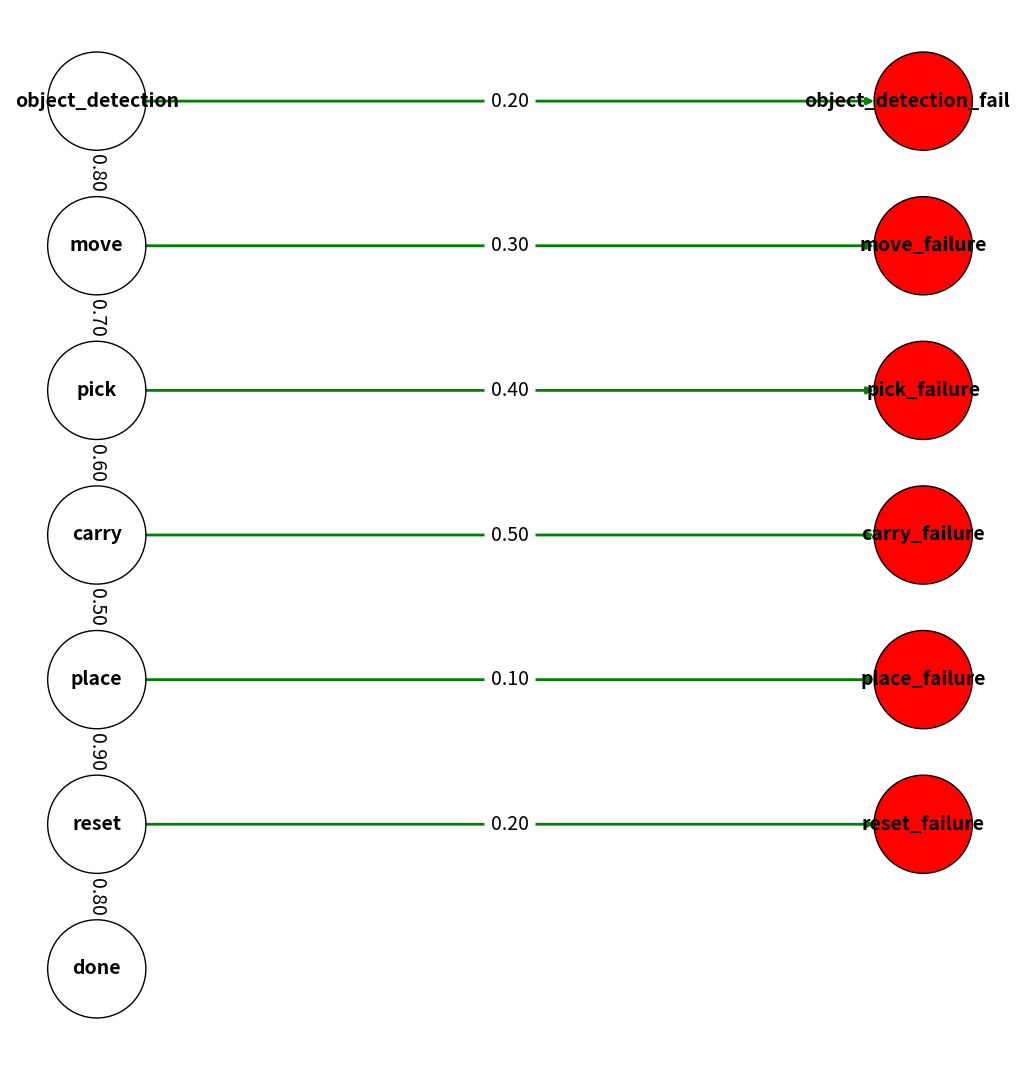

Generate this figure with matplotlib:
"""
Dynamic Reliability Assessment graph generator
@author Philipp Grimmeisen
@version 1.0
@date 01.08.2024
"""

import networkx as nx
import matplotlib.pyplot as plt
import numpy as np


def create_mc_graph(mc_object):
    """@brief creates a MC graph"""
    mc_graph = nx.DiGraph()
    mc_states = mc_object.get_states()
    mc_states.extend(mc_object.get_absorbing_states())
    mc_graph.add_nodes_from(mc_states)
    mc_edges = mc_object.get_edges()
    mc_transitions = mc_object.get_transitions()
    for from_state, x in mc_transitions.items():
        for to_state, value in x.items():
            mc_graph.add_edge(from_state, to_state, transition_prob=value)
    return mc_graph


def create_ft_graph(ft_object):
    """@brief creates a ft graph"""
    ft_graph = nx.DiGraph()
    ft_basic_events = ft_object.get_basic_events()
    ft_gates = ft_object.get_gates()
    for be, prob in ft_basic_events.items():
        ft_graph.add_node(be, failure_prob=prob)
    for element, x in ft_gates.items():
        for gate, be in x.items():
            ft_graph.add_node(element, failure_prob="", gate_type=gate)
    for element, x in ft_gates.items():
        for gate, be in x.items():
            for basic_event in be:
                ft_graph.add_edge(element, basic_event)
    return ft_graph


def draw_graph(graph):
    """@brief draws a graph"""
    nx.draw(graph, with_labels=True)
    plt.show()


def create_custom_spider_chart(data_dict, title='Spider Diagram', save_path=None):
    """
    Creates a custom spider (radar) diagram based on a dictionary of components and their associated probabilities.

    Parameters:
    - data_dict (dict): A dictionary where keys are components (str) and values are probabilities (float).
    - title (str): The title of the spider diagram.

    Returns:
    - None: Displays the spider diagram.
    """
    # Extract components and their corresponding probabilities
    labels = list(data_dict.keys())
    values = list(data_dict.values())

    # Number of variables we're plotting.
    num_vars = len(labels)

    # Split the circle into even parts and save the angles.
    angles = np.linspace(0, 2 * np.pi, num_vars, endpoint=False).tolist()

    # The plot is a circle, so we need to "complete the loop"
    values += values[:1]
    angles += angles[:1]
    labels += labels[:1]

    # Create the figure
    fig, ax = plt.subplots(figsize=(8, 8), subplot_kw=dict(polar=True))

    # Draw one axe per variable and add labels
    ax.set_theta_offset(np.pi / 2)
    ax.set_theta_direction(-1)

    # Draw the outline of the data
    ax.plot(angles, values, linewidth=2, linestyle='-', color='red', label='Components')

    # Fill the area under the curve
    ax.fill(angles, values, color='red', alpha=0.25)

    # Add labels to the chart
    ax.set_xticks(angles[:-1])

    # Combine labels and values for display
    labels_with_values = [f"{label}\n{value:.2E}" for label, value in zip(labels[:-1], values[:-1])]
    ax.set_xticklabels(labels_with_values, color='grey', size=12, fontweight='bold')

    # Customize the grid
    ax.yaxis.set_tick_params(labelsize=10)
    ax.yaxis.set_tick_params(labelcolor='blue')
    ax.grid(color='blue', linestyle='-', linewidth=1)

    # Add labels to the radial axes in scientific notation
    ax.yaxis.set_major_formatter(plt.FuncFormatter(lambda x, _: f'{x:.2E}'))

    # Add a title with a custom style
    plt.title(title, size=16, color='black', y=1.1, fontweight='bold')

    # Set the background color to white
    ax.set_facecolor('white')
    fig.patch.set_facecolor('white')

    if save_path:
        plt.savefig(save_path, format='png', bbox_inches='tight')

    # Show the plot
    plt.show()


def create_custom_mc_graph(states, absorbing_states, transitions, output_file=None):
    """
    Creates a custom Markov Chain graph including transitions between all states.

    Parameters:
    - states (list): List of all states.
    - absorbing_states (list): List of absorbing states.
    - transitions (dict): Nested dictionary where the first key is the from_state,
                          the second key is the to_state, and the value is the transition probability (float).
    - output_file (str): Optional. If provided, saves the graph as an image file with the given name.

    Returns:
    - None: Displays or saves the Markov Chain graph.
    """
    # Initialize the directed graph
    G = nx.DiGraph()

    # Add nodes
    G.add_nodes_from(states + absorbing_states)

    # Add edges with transition probabilities
    for from_state, to_transitions in transitions.items():
        for to_state, probability in to_transitions.items():
            G.add_edge(from_state, to_state, weight=probability)

    # Define manual positions for a left-right layout
    pos = {}
    y_offset = 0
    for i, state in enumerate(states):
        pos[state] = (0, y_offset)
        y_offset -= 2  # Increase vertical spacing

    y_offset = 0
    for i, state in enumerate(absorbing_states):
        pos[state] = (4, y_offset)
        y_offset -= 2  # Increase vertical spacing

    # Draw the graph
    plt.figure(figsize=(10, len(states) * 1.5))
    nx.draw(
        G, pos, with_labels=True,
        node_color=['white' if state not in absorbing_states else 'red' for state in G.nodes()],
        node_size=5000, font_size=14, font_weight='bold', edge_color='green', arrows=True, width=2, edgecolors='black'
    )

    # Draw edge labels
    edge_labels = {(from_state, to_state): f"{G[from_state][to_state]['weight']:.2f}"
                   for from_state, to_state in G.edges()}
    nx.draw_networkx_edge_labels(G, pos, edge_labels=edge_labels, font_color='black', font_size=14, label_pos=0.5)

    # Remove axis
    plt.axis('off')

    # Save the plot to a file if specified
    if output_file:
        plt.savefig(output_file, format='png', bbox_inches='tight')

    # Show the plot
    plt.show()


# Example usage:
states = ["object_detection", "move", "pick", "carry", "place", "reset", "done"]
absorbing_states = ["object_detection_failure", "move_failure", "pick_failure", "carry_failure", "place_failure",
                    "reset_failure"]

# Define all transitions, including those between transient states
transitions = {
    "object_detection": {"move": 0.8, "object_detection_failure": 0.2},
    "move": {"pick": 0.7, "move_failure": 0.3},
    "pick": {"carry": 0.6, "pick_failure": 0.4},
    "carry": {"place": 0.5, "carry_failure": 0.5},
    "place": {"reset": 0.9, "place_failure": 0.1},
    "reset": {"done": 0.8, "reset_failure": 0.2},
}

create_custom_mc_graph(states, absorbing_states, transitions)

print(states)
